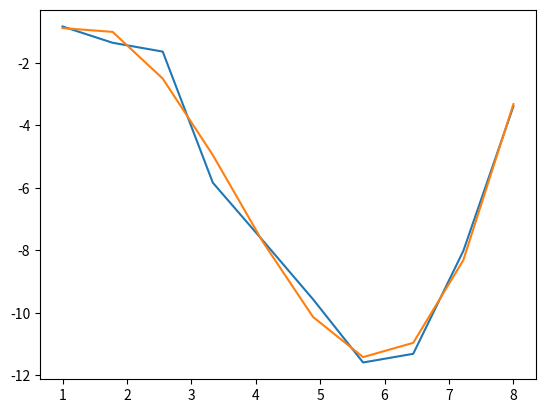

Reproduce this figure in Python.
import string
import random
import numpy as np
import matplotlib.pyplot as plt


# from manual_test import *

# Following on from the IIA project handout, we formulate both the ML estimate,
# the Bayesian posterior density and Bayesian estimates for parameters for simple
# model y_n = c + e_n where c is a constant, e_n is gaussian iid noise and y_n
# are observations


def actual_function(x):
    return 1 + x - 1.4 * x ** 2 + 0.15 * x ** 3


def observation(x, sigma):
    return actual_function(x) + np.random.normal(0, sigma)


def lin_basis_function(x_points, degree=2):
    result = np.transpose(np.array([[x_points[0] ** i for i in range(degree)]]))
    for x in x_points[1:]:
        result = np.concatenate((result, np.transpose(np.array([[x ** i for i in range(degree)]]))), axis=1)
    return np.transpose(result)


def maximum_likelihood(x_points, y_points):
    matrix = lin_basis_function(x_points, degree=6)
    w = np.linalg.inv(np.transpose(matrix) @ matrix) @ np.transpose(matrix) @ y_points
    print(w)
    return w

def resynth(w, x):
    basis = [x ** i for i in range(len(w))]
    return np.dot(w,basis)


x = np.linspace(1, 8, 10)
y = [observation(i, 1) for i in x]

w = maximum_likelihood(x,y)
y_sim = [resynth(w, i) for i in x]


plt.plot(x, y)
plt.plot(x, y_sim)
plt.show()

# matrix = lin_basis_function(x)
# print(matrix)


# Let us assume that the sound
